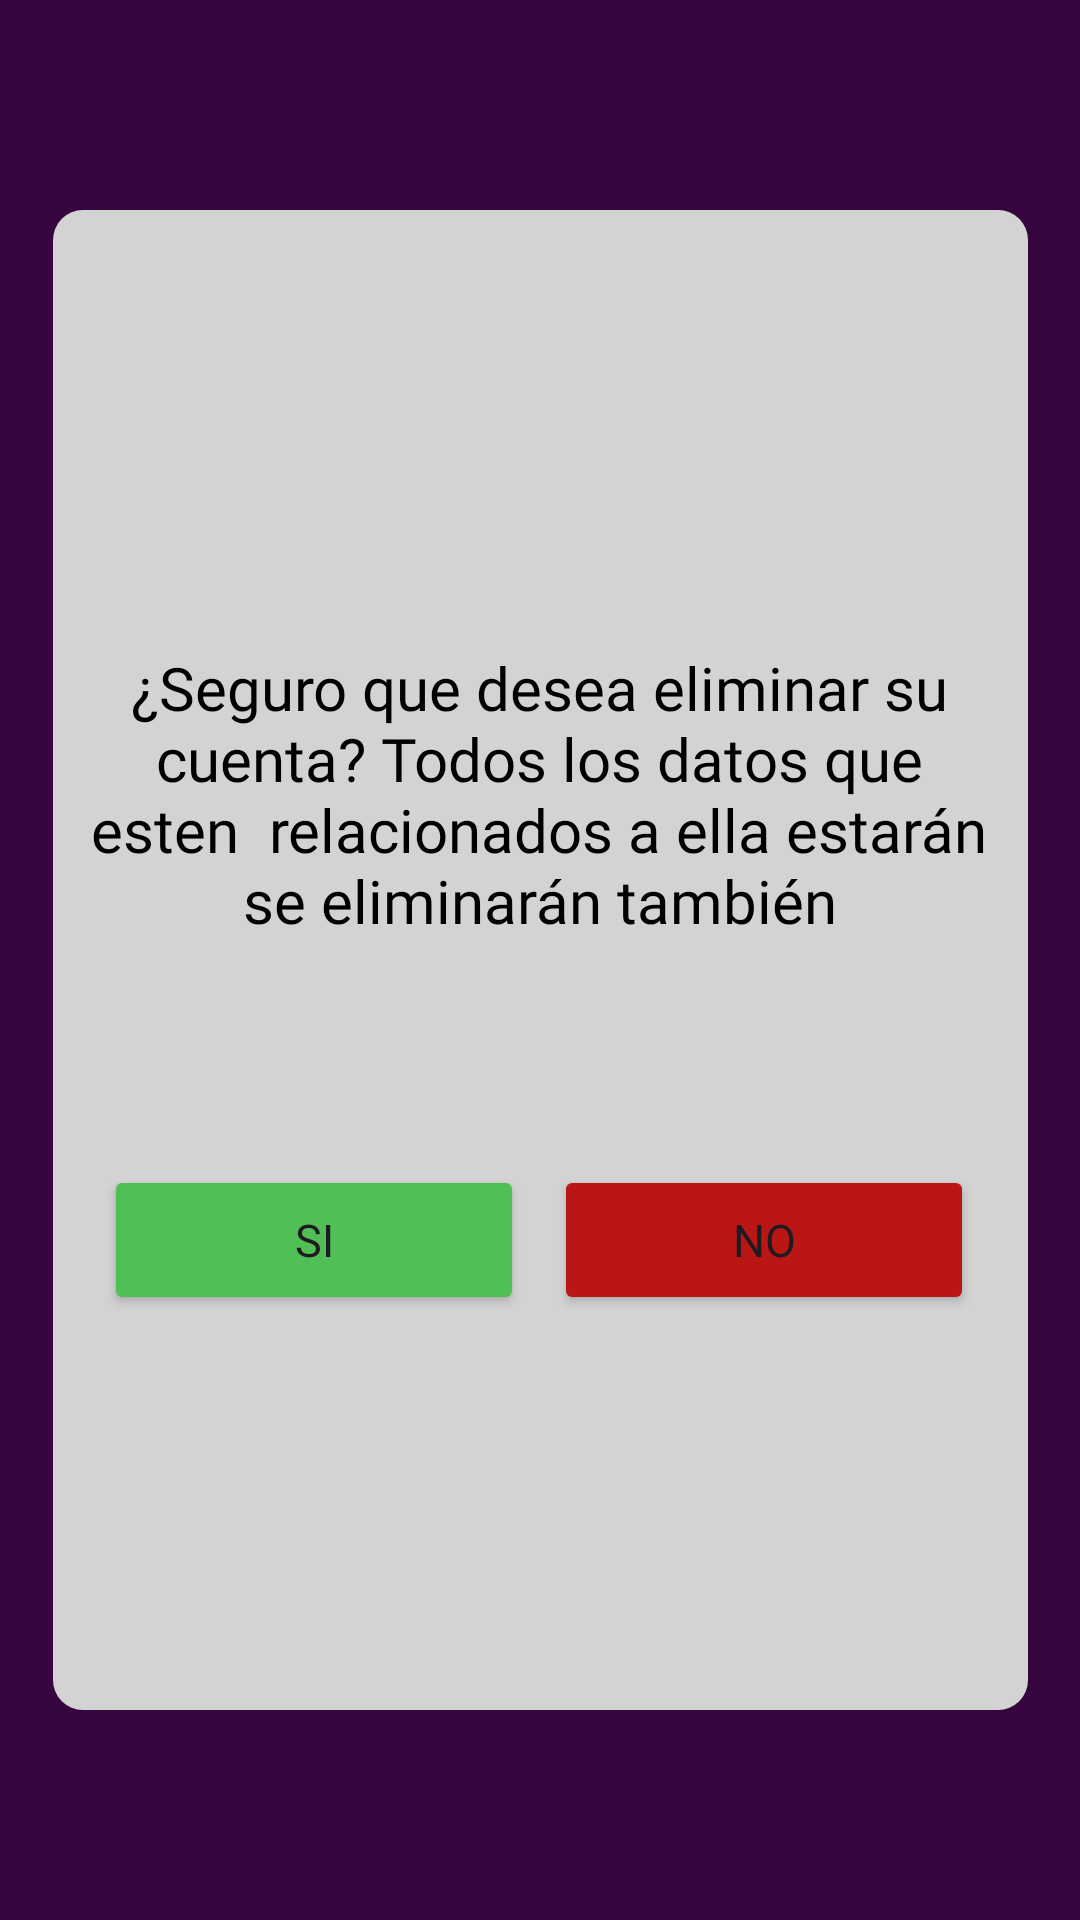

The Android layout XML behind this screen, and the referenced resources:
<!-- AndroidManifest.xml: application theme Theme.MyApplication -->
<!-- res/layout/activity_eliminar_cuenta.xml -->
<?xml version="1.0" encoding="utf-8"?>
<androidx.constraintlayout.widget.ConstraintLayout xmlns:android="http://schemas.android.com/apk/res/android"
    xmlns:app="http://schemas.android.com/apk/res-auto"
    xmlns:tools="http://schemas.android.com/tools"
    android:layout_width="match_parent"
    android:layout_height="match_parent"
    android:background="#360540"
    tools:context=".EliminarCuentaActivity">

    <View
        android:id="@+id/view"
        android:layout_width="325dp"
        android:layout_height="500dp"
        android:layout_gravity="center"
        android:background="@drawable/roundedbox"
        app:layout_constraintBottom_toBottomOf="parent"
        app:layout_constraintEnd_toEndOf="parent"
        app:layout_constraintStart_toStartOf="parent"
        app:layout_constraintTop_toTopOf="parent" />

    <TextView
        android:id="@+id/textView"
        android:layout_width="300dp"
        android:layout_height="wrap_content"
        android:fontFamily="@font/poppins_bold"
        android:text="¿Seguro que desea eliminar su cuenta? Todos los datos que esten  relacionados a ella estarán se eliminarán también"
        android:textAlignment="center"
        android:textColor="@color/black"
        android:textSize="20dp"
        app:layout_constraintBottom_toBottomOf="parent"
        app:layout_constraintEnd_toEndOf="parent"
        app:layout_constraintHorizontal_bias="0.495"
        app:layout_constraintStart_toStartOf="parent"
        app:layout_constraintTop_toTopOf="parent"
        app:layout_constraintVertical_bias="0.398" />

    <LinearLayout
        android:layout_width="300dp"
        android:layout_height="60dp"
        app:layout_constraintBottom_toBottomOf="parent"
        app:layout_constraintEnd_toEndOf="parent"
        app:layout_constraintHorizontal_bias="0.495"
        app:layout_constraintStart_toStartOf="parent"
        app:layout_constraintTop_toBottomOf="@+id/textView"
        app:layout_constraintVertical_bias="0.261">

        <Button
            android:layout_width="match_parent"
            android:layout_height="match_parent"
            android:layout_weight="50"
            android:layout_margin="5dp"
            android:textSize="15dp"
            android:fontFamily="@font/poppins_bold"
            android:backgroundTint="#50BF55"
            android:text="Si">
        </Button>

        <Button
            android:layout_width="match_parent"
            android:layout_height="match_parent"
            android:layout_weight="50"
            android:layout_margin="5dp"
            android:backgroundTint="#BA1616"
            android:textSize="15dp"
            android:fontFamily="@font/poppins_bold"
            android:text="No">
        </Button>
    </LinearLayout>

</androidx.constraintlayout.widget.ConstraintLayout>
<!-- resources referenced by this layout -->
<resources>
  <color name="black">#FF000000</color>
  <!-- drawable roundedbox (drawable) -->
  <?xml version="1.0" encoding="utf-8"?>
  <shape xmlns:android="http://schemas.android.com/apk/res/android" android:shape="rectangle" android:padding="10dp">
      <solid android:color="#D3D3D3"/>
      <corners
          android:bottomRightRadius="10dp"
          android:bottomLeftRadius="10dp"
          android:topLeftRadius="10dp"
          android:topRightRadius="10dp"/>
  </shape>
  <style name="Theme.MyApplication" parent="Base.Theme.MyApplication" />
  <style name="Base.Theme.MyApplication" parent="Theme.Material3.DayNight.NoActionBar">
          
          
          <item name="android:editTextColor">@android:color/white</item>
      </style>
</resources>
